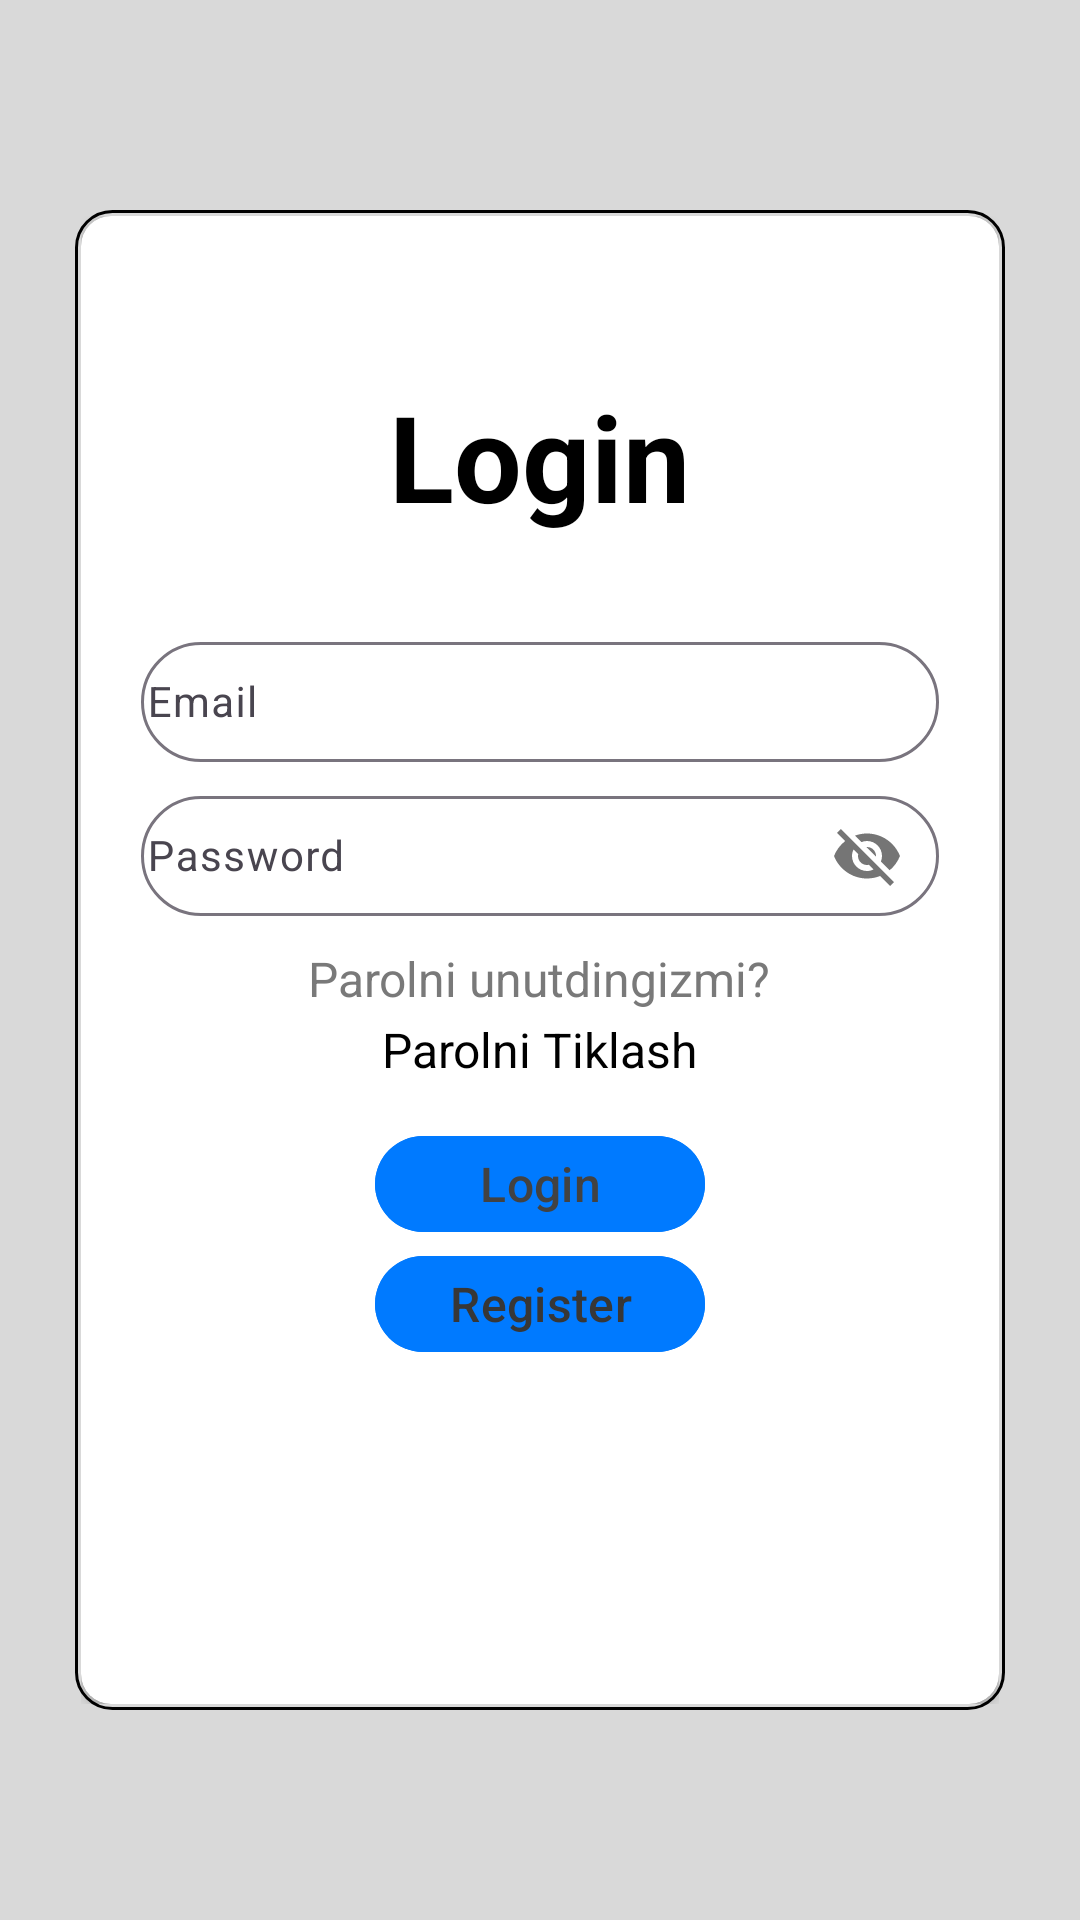

Write the Android layout XML for this screen, with the resource values it uses.
<!-- AndroidManifest.xml: application theme Theme.LibaryappDemo -->
<!-- res/layout/activity_login.xml -->
<?xml version="1.0" encoding="utf-8"?>
<RelativeLayout xmlns:android="http://schemas.android.com/apk/res/android"
    xmlns:app="http://schemas.android.com/apk/res-auto"
    xmlns:tools="http://schemas.android.com/tools"
    android:layout_width="match_parent"
    android:layout_height="match_parent"
    android:background="#d9d9d9"
    tools:context=".loginpage.LoginActivity">

    <LinearLayout
        android:layout_width="310dp"
        android:layout_height="500dp"
        android:layout_centerInParent="true"
        android:background="@drawable/login_bg"
        android:orientation="vertical"
        android:padding="2dp">

        <androidx.cardview.widget.CardView
            android:layout_width="match_parent"
            android:layout_height="match_parent"
            app:cardCornerRadius="10dp">

            <LinearLayout
                android:layout_width="match_parent"
                android:layout_height="match_parent"
                android:orientation="vertical">

                <TextView
                    android:layout_width="wrap_content"
                    android:layout_height="wrap_content"
                    android:layout_gravity="center_horizontal"
                    android:layout_marginTop="160px"
                    android:text="Login"
                    android:textColor="@color/black"
                    android:textSize="40sp"
                    android:textStyle="bold" />

                <com.google.android.material.textfield.TextInputLayout
                    android:id="@+id/email_layout"
                    android:layout_width="match_parent"
                    android:layout_height="wrap_content"
                    android:layout_marginHorizontal="20dp"
                    android:layout_marginTop="30dp"
                    app:boxCornerRadiusBottomEnd="20dp"
                    app:boxCornerRadiusBottomStart="20dp"
                    app:boxCornerRadiusTopEnd="20dp"
                    app:boxCornerRadiusTopStart="20dp">

                    <com.google.android.material.textfield.TextInputEditText
                        android:id="@+id/email"
                        android:layout_width="match_parent"
                        android:layout_height="40dp"
                        android:hint="Email"
                        android:inputType="textEmailAddress"
                        android:padding="2dp"
                        android:textColor="@color/black"
                        android:textSize="14sp" />

                </com.google.android.material.textfield.TextInputLayout>

                <com.google.android.material.textfield.TextInputLayout
                    android:id="@+id/password_layout"
                    android:layout_width="match_parent"
                    android:layout_height="wrap_content"
                    android:layout_marginHorizontal="20dp"
                    android:layout_marginTop="6dp"
                    app:boxCornerRadiusBottomEnd="20dp"
                    app:boxCornerRadiusBottomStart="20dp"
                    app:boxCornerRadiusTopEnd="20dp"
                    app:boxCornerRadiusTopStart="20dp"
                    app:passwordToggleEnabled="true">

                    <com.google.android.material.textfield.TextInputEditText
                        android:id="@+id/password"
                        android:layout_width="match_parent"
                        android:layout_height="40dp"
                        android:hint="Password"
                        android:padding="2dp"
                        android:textColor="@color/black"
                        android:textSize="14sp" />

                </com.google.android.material.textfield.TextInputLayout>

                <TextView
                    android:layout_width="wrap_content"
                    android:layout_height="wrap_content"
                    android:layout_gravity="center"
                    android:layout_marginTop="10dp"
                    android:text="Parolni unutdingizmi?"
                    android:textColor="#797979"
                    android:textSize="16sp"
                    android:textStyle="normal" />

                <TextView
                    android:id="@+id/resent_password"
                    android:layout_width="wrap_content"
                    android:layout_height="wrap_content"
                    android:layout_gravity="center"
                    android:layout_marginTop="2dp"
                    android:text="Parolni Tiklash"
                    android:textColor="@color/black"
                    android:textSize="16sp"
                    android:textStyle="normal" />

                <com.google.android.material.button.MaterialButton
                    android:id="@+id/login"
                    android:layout_width="110dp"
                    android:layout_height="40dp"
                    android:layout_gravity="center"
                    android:layout_marginTop="14dp"
                    android:backgroundTint="#007aff"
                    android:gravity="center"
                    android:padding="1dp"
                    android:text="Login"
                    android:textColor="#424242"
                    android:textSize="16sp"
                    app:cornerRadius="30dp" />

                <com.google.android.material.button.MaterialButton
                    android:id="@+id/register"
                    android:layout_width="110dp"
                    android:layout_height="40dp"
                    android:layout_gravity="center"
                    android:backgroundTint="#007aff"
                    android:gravity="center"
                    android:padding="1dp"
                    android:text="Register"
                    android:textColor="#373737"
                    android:textSize="16sp"
                    app:cornerRadius="30dp" />


            </LinearLayout>
        </androidx.cardview.widget.CardView>
    </LinearLayout>
</RelativeLayout>
<!-- resources referenced by this layout -->
<resources>
  <!-- drawable login_bg (drawable) -->
  <?xml version="1.0" encoding="utf-8"?>
  <shape xmlns:android="http://schemas.android.com/apk/res/android">
  
      <solid android:color="@android:color/transparent"/>
      <corners android:radius="12dp"/>
      <stroke android:color="@color/black"
          android:width="0.96dp"/>
  
  </shape>
  <style name="Theme.LibaryappDemo" parent="Base.Theme.LibaryappDemo" />
  <style name="Base.Theme.LibaryappDemo" parent="Theme.Material3.DayNight.NoActionBar">
          
          
      </style>
  <!-- not gathered from this repository: default colours our renderer supplied (Android Studio template values) -->
  <color name="black">#FF000000</color>
</resources>
